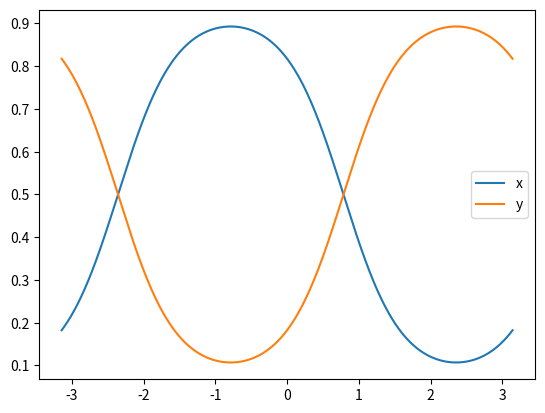

Reproduce this figure in Python.
import numpy as np
import matplotlib.pyplot as plt

radius = 1.5
theta = np.linspace(-np.pi, np.pi, 1000)
cos = radius * np.cos(theta)
sin = radius * np.sin(theta)
x = np.exp(cos) / (np.exp(cos) + np.exp(sin))
y = np.exp(sin) / (np.exp(cos) + np.exp(sin))

plt.plot(theta, x, label='x')
plt.plot(theta, y, label='y')
plt.legend()
plt.show()
